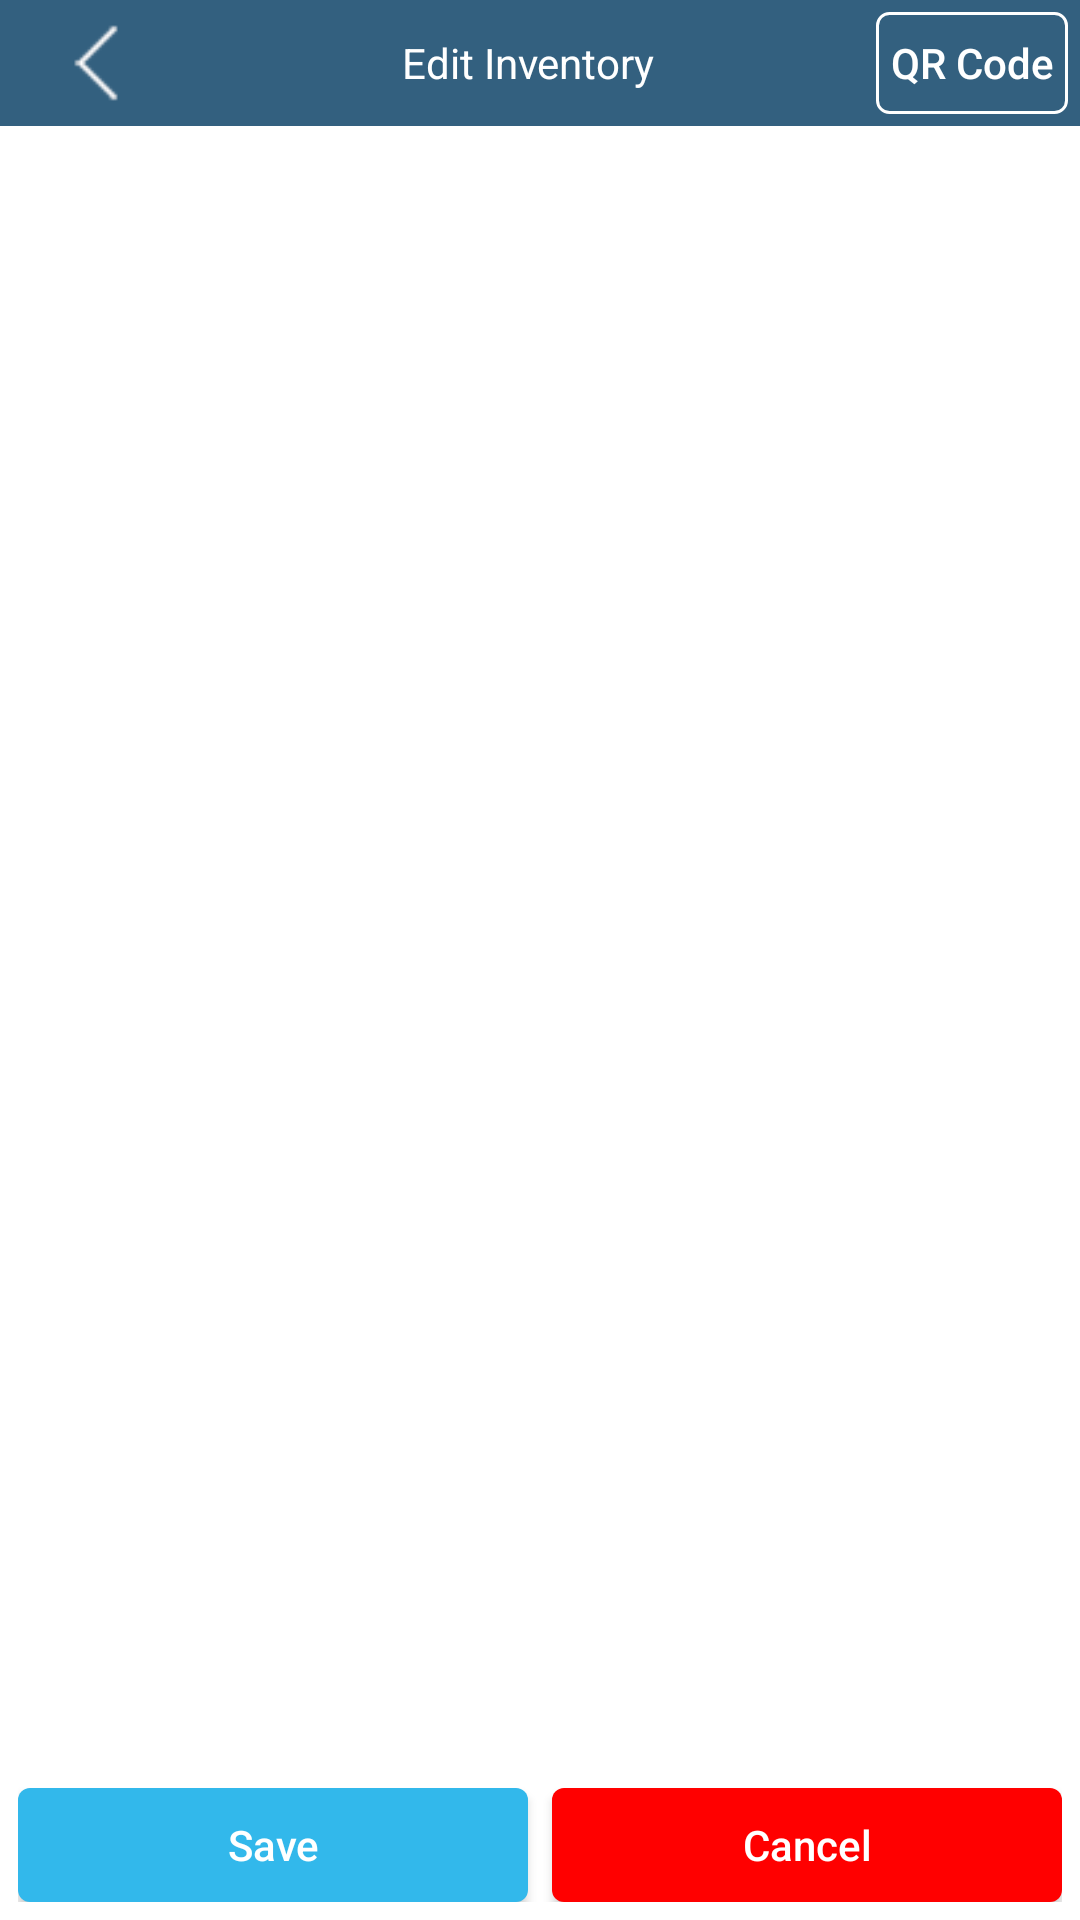

This screen was rendered from an Android layout file. Write that file and the resources it references.
<!-- AndroidManifest.xml: application theme AppTheme -->
<!-- res/layout/fragment_detial.xml -->
<?xml version="1.0" encoding="utf-8"?>
<RelativeLayout xmlns:n1="http://schemas.android.com/apk/res/android"
    n1:layout_width="fill_parent"
    n1:layout_height="fill_parent"
    n1:background="#ffffffff"
    n1:orientation="vertical">

    <LinearLayout
        n1:id="@+id/f"
        n1:layout_width="fill_parent"
        n1:layout_height="42.0dip"
        n1:layout_alignParentTop="true"
        n1:background="@color/theme_bg"
        n1:gravity="center_vertical"
        n1:orientation="horizontal">

        <ImageButton
            n1:id="@+id/frame_back"
            n1:layout_width="64.0dip"
            n1:layout_height="wrap_content"
            n1:background="@null"
            n1:scaleType="centerInside"
            n1:src="@drawable/ic_back" />

        <TextView
            n1:layout_width="0.0dip"
            n1:layout_height="wrap_content"
            n1:layout_weight="1.0"
            n1:gravity="center"
            n1:text="Edit Inventory"
            n1:textColor="#ffffffff" />

        <Button
            n1:id="@+id/frame_clear"
            n1:layout_width="64.0dip"
            n1:layout_height="fill_parent"
            n1:layout_margin="4.0dip"
            n1:background="@drawable/white_round_border"
            n1:paddingLeft="2.0dip"
            n1:paddingRight="2.0dip"
            n1:text="QR Code"
            n1:textAllCaps="false" />
    </LinearLayout>

    <ScrollView
        n1:layout_width="fill_parent"
        n1:layout_height="fill_parent"
        n1:layout_below="@+id/f"
        n1:layout_margin="6.0dip"
        n1:paddingBottom="64.0dip">

        <LinearLayout
            n1:id="@+id/detail_content"
            n1:layout_width="fill_parent"
            n1:layout_height="fill_parent"
            n1:orientation="vertical" />
    </ScrollView>

    <LinearLayout
        n1:layout_width="fill_parent"
        n1:layout_height="56.0dip"
        n1:layout_alignParentBottom="true"
        n1:orientation="horizontal"
        n1:padding="6.0dip">

        <Button
            n1:id="@+id/detail_save"
            n1:layout_width="0.0dip"
            n1:layout_height="wrap_content"
            n1:layout_marginRight="4.0dip"
            n1:layout_marginTop="6.0dip"
            n1:layout_weight="1.0"
            n1:background="@drawable/blue_btn_selestor"
            n1:text="Save"
            n1:textAllCaps="false"
            n1:textColor="#ffffffff" />

        <Button
            n1:id="@+id/detail_cancel"
            n1:layout_width="0.0dip"
            n1:layout_height="wrap_content"
            n1:layout_marginLeft="4.0dip"
            n1:layout_marginTop="6.0dip"
            n1:layout_weight="1.0"
            n1:background="@drawable/red_btn_selestor"
            n1:text="Cancel"
            n1:textAllCaps="false"
            n1:textColor="#ffffffff" />
    </LinearLayout>

    <LinearLayout
        n1:id="@+id/status_frame"
        n1:layout_width="fill_parent"
        n1:layout_height="fill_parent"
        n1:background="#99000000"
        n1:clickable="true"
        n1:orientation="vertical"
        n1:padding="6.0dip"
        n1:visibility="gone">

        <Space
            n1:layout_width="wrap_content"
            n1:layout_height="0.0dip"
            n1:layout_weight="1.0"
            n1:minHeight="256.0dip" />

        <LinearLayout
            n1:layout_width="fill_parent"
            n1:layout_height="wrap_content"
            n1:background="@drawable/white_round"
            n1:gravity="center_horizontal"
            n1:orientation="vertical">

            <TextView
                n1:id="@+id/status_title"
                n1:layout_width="wrap_content"
                n1:layout_height="wrap_content"
                n1:padding="4.0dip"
                n1:text="Status"
                n1:textColor="@color/v2_low_gray" />

            <ListView
                n1:id="@+id/status_option"
                n1:layout_width="fill_parent"
                n1:layout_height="wrap_content"
                n1:divider="@color/gray"
                n1:dividerHeight="1.0dip" />
        </LinearLayout>

        <Button
            n1:id="@+id/option_cancel"
            n1:layout_width="fill_parent"
            n1:layout_height="wrap_content"
            n1:layout_marginTop="6.0dip"
            n1:background="@drawable/white_btn_selestor"
            n1:text="Cancel"
            n1:textAllCaps="false"
            n1:textColor="@color/theme_btn" />
    </LinearLayout>
</RelativeLayout>
<!-- resources referenced by this layout -->
<resources>
  <color name="gray">#ffb9b9b9</color>
  <color name="theme_bg">#ff33607f</color>
  <color name="theme_btn">#ff32b8eb</color>
  <color name="v2_low_gray">#ffc1c1c1</color>
  <!-- drawable blue_btn_selestor (drawable) -->
  <?xml version="1.0" encoding="utf-8"?>
  <selector>
      <item n1:state_pressed="true"
        xmlns:n1="http://schemas.android.com/apk/res/android">
          <shape>
              <solid n1:color="@color/theme_click_light" />
              <corners n1:radius="4.0dip" />
              <padding n1:left="1.0dip" n1:top="1.0dip" n1:right="1.0dip" n1:bottom="1.0dip" />
          </shape>
      </item>
      <item n2:state_enabled="true"
        xmlns:n2="http://schemas.android.com/apk/res/android">
          <shape>
              <solid n2:color="@color/theme_btn" />
              <corners n2:radius="4.0dip" />
              <padding n2:left="1.0dip" n2:top="1.0dip" n2:right="1.0dip" n2:bottom="1.0dip" />
          </shape>
      </item>
  </selector>
  <!-- drawable ic_back: png bitmap (drawable, 288 bytes) -->
  <!-- drawable red_btn_selestor (drawable) -->
  <?xml version="1.0" encoding="utf-8"?>
  <selector>
      <item n1:state_pressed="true"
        xmlns:n1="http://schemas.android.com/apk/res/android">
          <shape>
              <solid n1:color="#ffee0000" />
              <corners n1:radius="4.0dip" />
              <padding n1:left="1.0dip" n1:top="1.0dip" n1:right="1.0dip" n1:bottom="1.0dip" />
          </shape>
      </item>
      <item n2:state_enabled="true"
        xmlns:n2="http://schemas.android.com/apk/res/android">
          <shape>
              <solid n2:color="#ffff0000" />
              <corners n2:radius="4.0dip" />
              <padding n2:left="1.0dip" n2:top="1.0dip" n2:right="1.0dip" n2:bottom="1.0dip" />
          </shape>
      </item>
  </selector>
  <!-- drawable white_btn_selestor (drawable) -->
  <?xml version="1.0" encoding="utf-8"?>
  <selector>
      <item n1:state_pressed="true"
        xmlns:n1="http://schemas.android.com/apk/res/android">
          <shape>
              <solid n1:color="#fff0f0f0" />
              <corners n1:radius="4.0dip" />
              <padding n1:left="1.0dip" n1:top="1.0dip" n1:right="1.0dip" n1:bottom="1.0dip" />
          </shape>
      </item>
      <item n2:state_enabled="true"
        xmlns:n2="http://schemas.android.com/apk/res/android">
          <shape>
              <solid n2:color="#ffffffff" />
              <corners n2:radius="4.0dip" />
              <padding n2:left="1.0dip" n2:top="1.0dip" n2:right="1.0dip" n2:bottom="1.0dip" />
          </shape>
      </item>
  </selector>
  <!-- drawable white_round (drawable) -->
  <?xml version="1.0" encoding="utf-8"?>
  <shape>
      <solid n1:color="#ffffffff"
        xmlns:n1="http://schemas.android.com/apk/res/android" />
      <corners n2:radius="4.0dip"
        xmlns:n2="http://schemas.android.com/apk/res/android" />
  </shape>
  <!-- drawable white_round_border (drawable) -->
  <?xml version="1.0" encoding="utf-8"?>
  <shape>
      <solid n1:color="#00ffffff"
        xmlns:n1="http://schemas.android.com/apk/res/android" />
      <stroke n2:width="1.0dip" n2:color="#ffffffff"
        xmlns:n2="http://schemas.android.com/apk/res/android" />
      <corners n3:radius="4.0dip"
        xmlns:n3="http://schemas.android.com/apk/res/android" />
  </shape>
  <style name="AppTheme" parent="@style/Theme.AppCompat.NoActionBar">
          <item name="colorAccent">@color/theme_color</item>
          <item name="colorPrimary">@color/theme_bg</item>
          <item name="colorPrimaryDark">@color/theme_bg</item>
      </style>
  <color name="theme_click_light">#ff0099cc</color>
  <color name="theme_color">#ff32b8eb</color>
</resources>
